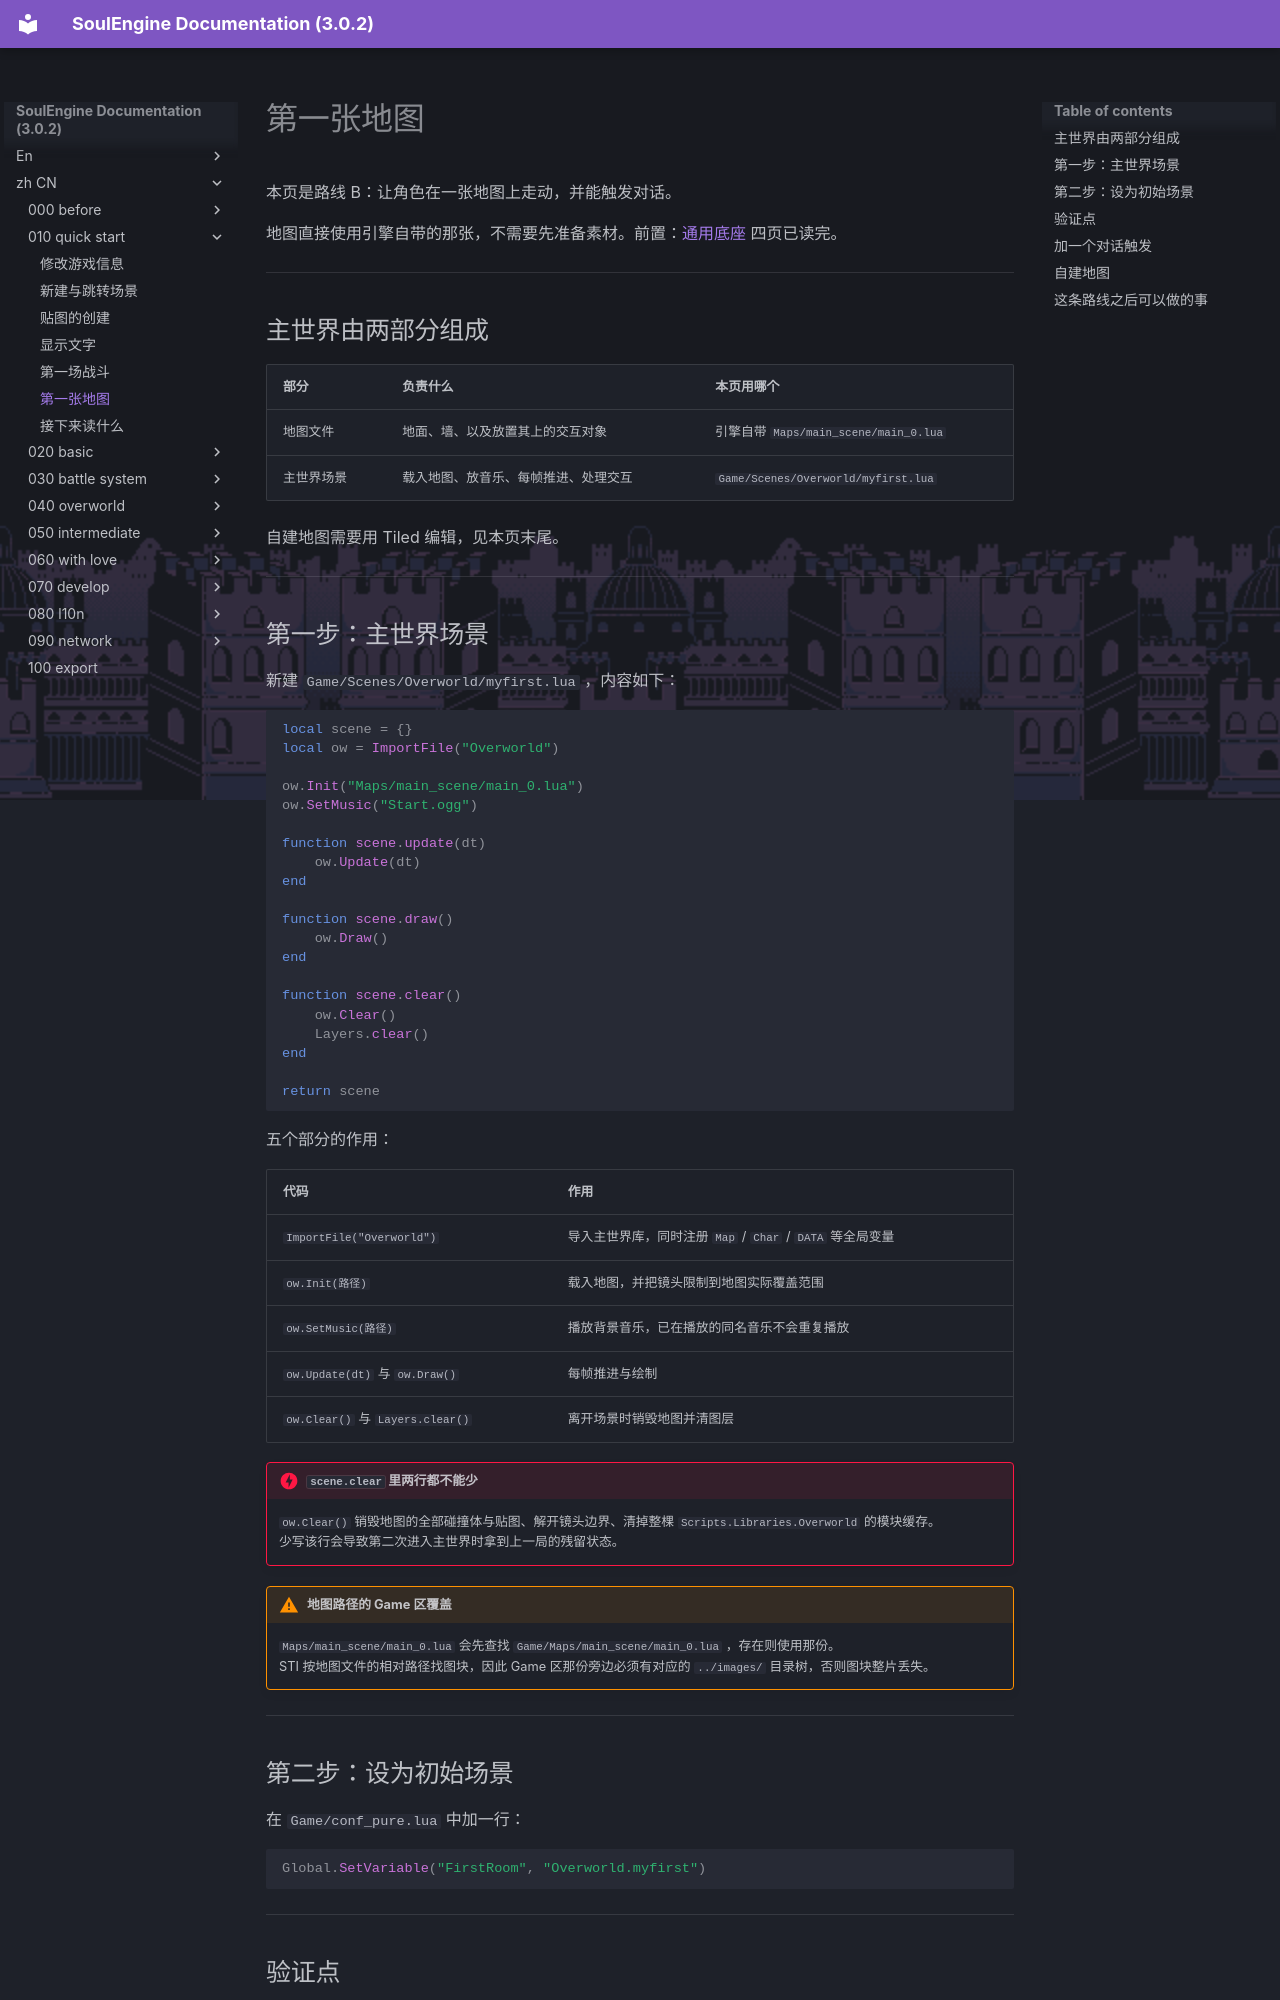

repository: AnskiyyRenew/SoulEngine-Documentation · page: zh_CN/010_quick_start/050_first_map/index.html · generator: mkdocs

---
title: 第一张地图
---

本页是路线 B：让角色在一张地图上走动，并能触发对话。

地图直接使用引擎自带的那张，不需要先准备素材。前置：[通用底座](./index.md) 四页已读完。

---

## 主世界由两部分组成

| 部分 | 负责什么 | 本页用哪个 |
|---|---|---|
| 地图文件 | 地面、墙、以及放置其上的交互对象 | 引擎自带 `Maps/main_scene/main_0.lua` |
| 主世界场景 | 载入地图、放音乐、每帧推进、处理交互 | `Game/Scenes/Overworld/myfirst.lua` |

自建地图需要用 Tiled 编辑，见本页末尾。

---

## 第一步：主世界场景

新建 `Game/Scenes/Overworld/myfirst.lua` ，内容如下：

```lua
local scene = {}
local ow = ImportFile("Overworld")

ow.Init("Maps/main_scene/main_0.lua")
ow.SetMusic("Start.ogg")

function scene.update(dt)
    ow.Update(dt)
end

function scene.draw()
    ow.Draw()
end

function scene.clear()
    ow.Clear()
    Layers.clear()
end

return scene
```

五个部分的作用：

| 代码 | 作用 |
|---|---|
| `ImportFile("Overworld")` | 导入主世界库，同时注册 `Map` / `Char` / `DATA` 等全局变量 |
| `ow.Init(路径)` | 载入地图，并把镜头限制到地图实际覆盖范围 |
| `ow.SetMusic(路径)` | 播放背景音乐，已在播放的同名音乐不会重复播放 |
| `ow.Update(dt)` 与 `ow.Draw()` | 每帧推进与绘制 |
| `ow.Clear()` 与 `Layers.clear()` | 离开场景时销毁地图并清图层 |

!!! danger "`scene.clear` 里两行都不能少"
    `ow.Clear()` 销毁地图的全部碰撞体与贴图、解开镜头边界、清掉整棵 `Scripts.Libraries.Overworld` 的模块缓存。<br>
    少写该行会导致第二次进入主世界时拿到上一局的残留状态。

!!! warning "地图路径的 Game 区覆盖"
    `Maps/main_scene/main_0.lua` 会先查找 `Game/Maps/main_scene/main_0.lua` ，存在则使用那份。<br>
    STI 按地图文件的相对路径找图块，因此 Game 区那份旁边必须有对应的 `../images/` 目录树，否则图块整片丢失。

---

## 第二步：设为初始场景

在 `Game/conf_pure.lua` 中加一行：

```lua
Global.SetVariable("FirstRoom", "Overworld.myfirst")
```

---
